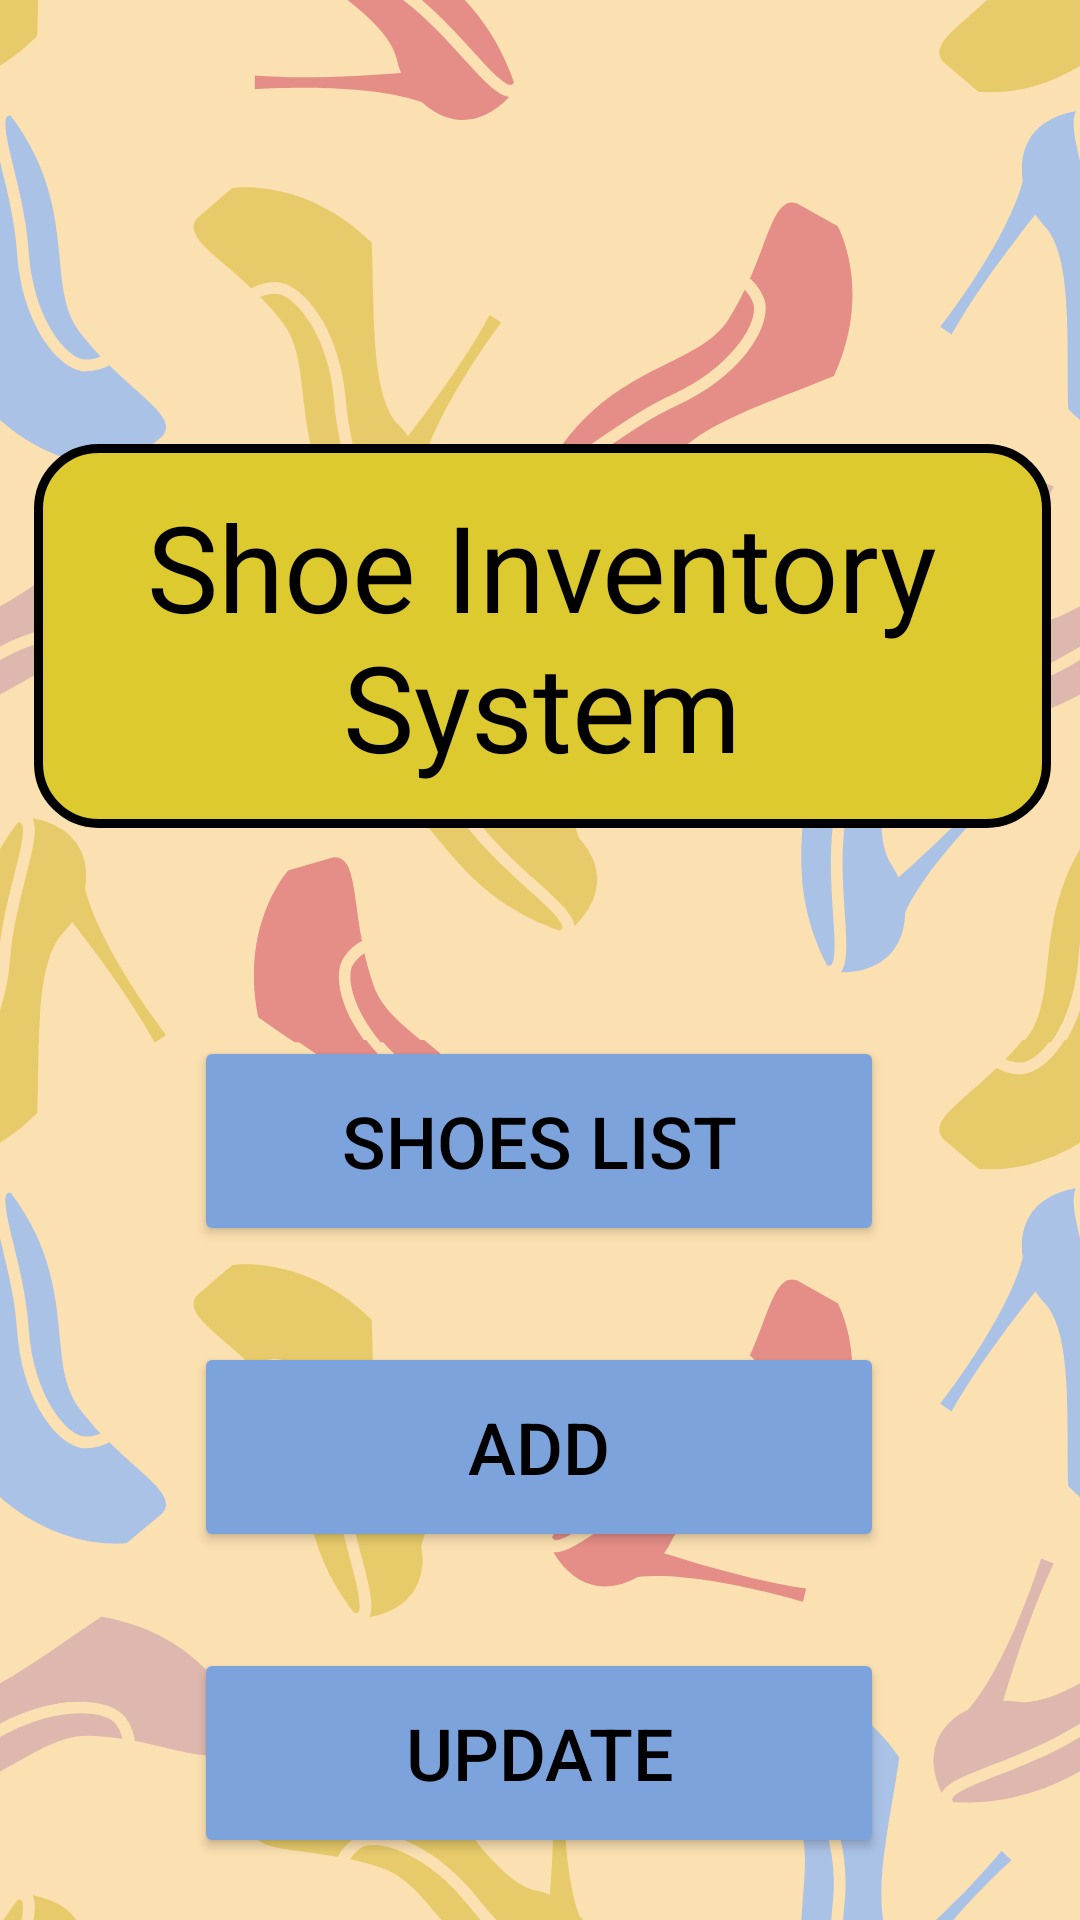

Write the Android layout XML for this screen, with the resource values it uses.
<!-- AndroidManifest.xml: application theme Theme.ShoesManagement -->
<!-- res/layout/activity_main.xml -->
<?xml version="1.0" encoding="utf-8"?>
<androidx.constraintlayout.widget.ConstraintLayout xmlns:android="http://schemas.android.com/apk/res/android"
    xmlns:app="http://schemas.android.com/apk/res-auto"
    xmlns:tools="http://schemas.android.com/tools"
    android:id="@+id/main"
    android:layout_width="match_parent"
    android:layout_height="match_parent"
    android:background="@drawable/background"
    tools:context=".MainActivity">

    <Button
        android:id="@+id/deletebutton"
        android:layout_width="230dp"
        android:layout_height="70dp"
        android:layout_marginTop="32dp"
        android:backgroundTint="@color/buttoncolor"
        android:text="@string/delete"
        android:textColor="@color/black"
        android:textSize="24sp"
        app:layout_constraintEnd_toEndOf="parent"
        app:layout_constraintHorizontal_bias="0.497"
        app:layout_constraintStart_toStartOf="parent"
        app:layout_constraintTop_toBottomOf="@+id/updatebutton" />

    <TextView
        android:id="@+id/textViewinventory"
        android:layout_width="339dp"
        android:layout_height="128dp"
        android:layout_marginLeft="40dp"
        android:layout_marginTop="148dp"
        android:layout_marginRight="40dp"
        android:background="@drawable/textview_background"
        android:gravity="center"
        android:text="@string/shoe_inventory_system_textview"
        android:textColor="@color/black"
        android:textSize="40sp"
        app:layout_constraintEnd_toEndOf="parent"
        app:layout_constraintHorizontal_bias="0.486"
        app:layout_constraintStart_toStartOf="parent"
        app:layout_constraintTop_toTopOf="parent"
        tools:ignore="TextSizeCheck" />

    <Button
        android:id="@+id/addbutton"
        android:layout_width="230dp"
        android:layout_height="70dp"
        android:layout_marginTop="32dp"
        android:backgroundTint="@color/backgroundcolor"
        android:text="@string/add"
        android:textColor="@color/black"
        android:textSize="24sp"
        app:layout_constraintEnd_toEndOf="parent"
        app:layout_constraintHorizontal_bias="0.497"
        app:layout_constraintStart_toStartOf="parent"
        app:layout_constraintTop_toBottomOf="@+id/shoesbutton" />

    <Button
        android:id="@+id/updatebutton"
        android:layout_width="230dp"
        android:layout_height="70dp"
        android:layout_marginTop="32dp"
        android:backgroundTint="@color/backgroundcolor"
        android:text="@string/update"
        android:textColor="@color/black"
        android:textSize="24sp"
        app:layout_constraintEnd_toEndOf="parent"
        app:layout_constraintHorizontal_bias="0.497"
        app:layout_constraintStart_toStartOf="parent"
        app:layout_constraintTop_toBottomOf="@+id/addbutton" />

    <Button
        android:id="@+id/shoesbutton"
        android:layout_width="230dp"
        android:layout_height="70dp"
        android:layout_marginTop="32dp"
        android:backgroundTint="@color/backgroundcolor"
        android:text="@string/shoes_list"
        android:textColor="@color/black"
        android:textSize="24sp"
        app:layout_constraintBottom_toBottomOf="parent"
        app:layout_constraintEnd_toEndOf="parent"
        app:layout_constraintHorizontal_bias="0.497"
        app:layout_constraintStart_toStartOf="parent"
        app:layout_constraintTop_toBottomOf="@+id/textViewinventory"
        app:layout_constraintVertical_bias="0.143" />

</androidx.constraintlayout.widget.ConstraintLayout>
<!-- resources referenced by this layout -->
<resources>
  <color name="backgroundcolor">#7DA3DD</color>
  <color name="black">#FF000000</color>
  <color name="buttoncolor">#D5655B</color>
  <!-- drawable background: png bitmap (drawable, 175965 bytes) -->
  <!-- drawable textview_background (drawable) -->
  <?xml version="1.0" encoding="utf-8"?>
  <shape xmlns:android="http://schemas.android.com/apk/res/android">
      <solid android:color="#DCCA2F" /> 
      <corners android:radius="20dp" /> 
      <stroke android:width="3dp" android:color="#000000" /> 
      <padding
          android:left="10dp"
          android:top="10dp"
          android:right="10dp"
          android:bottom="10dp" />
  
      </shape>
  <string name="add">Add</string>
  <string name="delete">Delete</string>
  <string name="shoe_inventory_system_textview">Shoe Inventory System</string>
  <string name="shoes_list">Shoes List</string>
  <string name="update">Update</string>
  <style name="Theme.ShoesManagement" parent="Base.Theme.ShoesManagement" />
  <style name="Base.Theme.ShoesManagement" parent="Theme.Material3.DayNight.NoActionBar">
          
          
      </style>
</resources>
